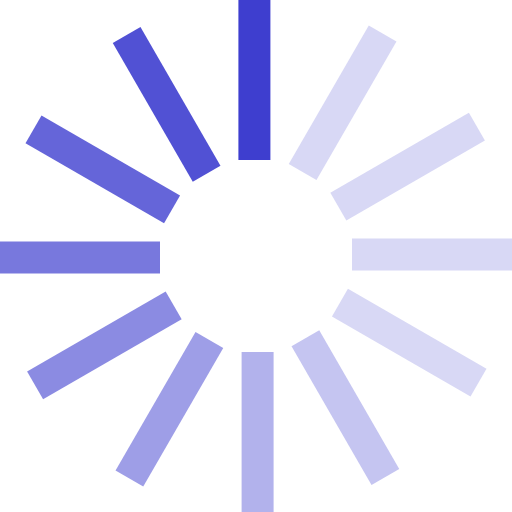
t = 0.00 s
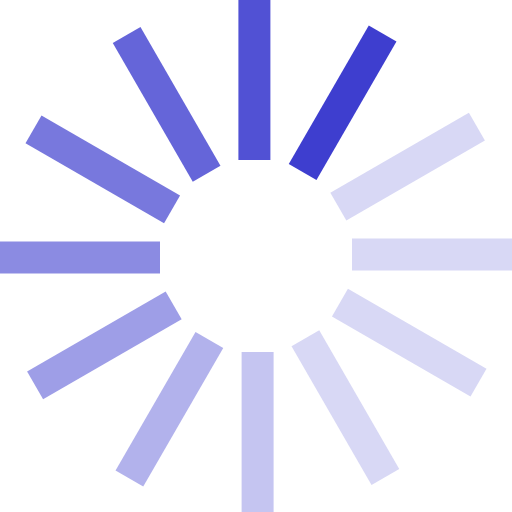
t = 0.17 s
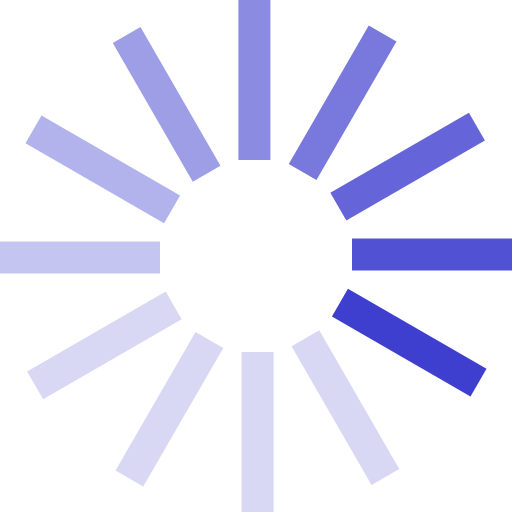
t = 0.37 s
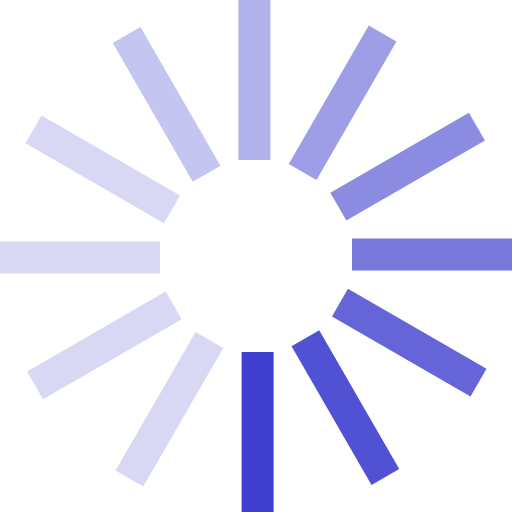
t = 0.54 s
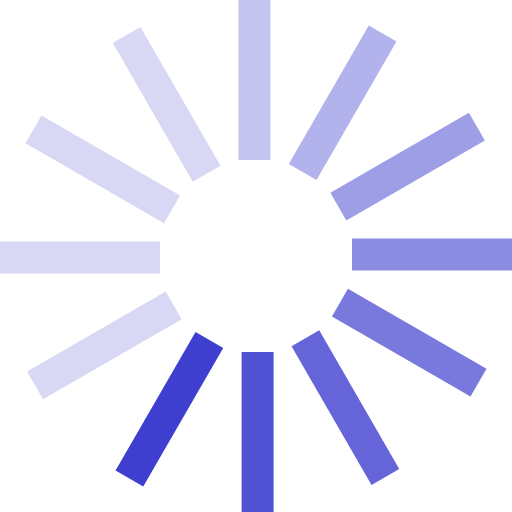
t = 0.71 s
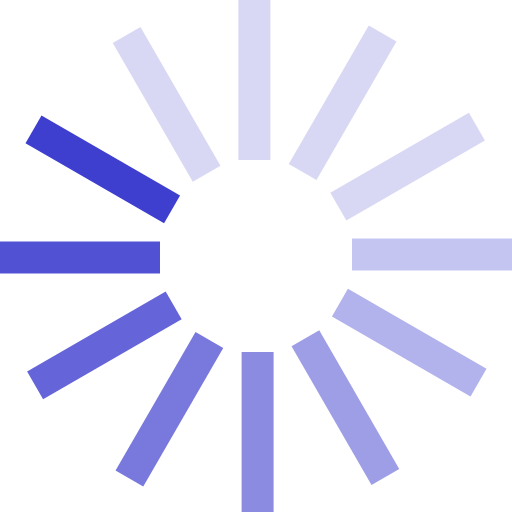
t = 0.91 s

The animated SVG that drew these frames (rendered in a browser with its animation timeline set to each time). Animation: 1 SMIL element (animateTransform=1); one cycle of 1.08 s, repeats indefinitely.

<?xml version="1.0" encoding="UTF-8" standalone="no"?><svg xmlns:svg="http://www.w3.org/2000/svg" xmlns="http://www.w3.org/2000/svg" xmlns:xlink="http://www.w3.org/1999/xlink" version="1.0" width="16px" height="16px" viewBox="0 0 128 128" xml:space="preserve"><g><path d="M59.6 0h8v40h-8V0z" fill="#3e3ecf"/><path d="M59.6 0h8v40h-8V0z" fill="#d8d8f5" transform="rotate(30 64 64)"/><path d="M59.6 0h8v40h-8V0z" fill="#d8d8f5" transform="rotate(60 64 64)"/><path d="M59.6 0h8v40h-8V0z" fill="#d8d8f5" transform="rotate(90 64 64)"/><path d="M59.6 0h8v40h-8V0z" fill="#d8d8f5" transform="rotate(120 64 64)"/><path d="M59.6 0h8v40h-8V0z" fill="#c5c5f1" transform="rotate(150 64 64)"/><path d="M59.6 0h8v40h-8V0z" fill="#b2b2ec" transform="rotate(180 64 64)"/><path d="M59.6 0h8v40h-8V0z" fill="#9e9ee7" transform="rotate(210 64 64)"/><path d="M59.6 0h8v40h-8V0z" fill="#8b8be2" transform="rotate(240 64 64)"/><path d="M59.6 0h8v40h-8V0z" fill="#7878dd" transform="rotate(270 64 64)"/><path d="M59.6 0h8v40h-8V0z" fill="#6565d9" transform="rotate(300 64 64)"/><path d="M59.6 0h8v40h-8V0z" fill="#5151d4" transform="rotate(330 64 64)"/><animateTransform attributeName="transform" type="rotate" values="0 64 64;30 64 64;60 64 64;90 64 64;120 64 64;150 64 64;180 64 64;210 64 64;240 64 64;270 64 64;300 64 64;330 64 64" calcMode="discrete" dur="1080ms" repeatCount="indefinite"></animateTransform></g></svg>